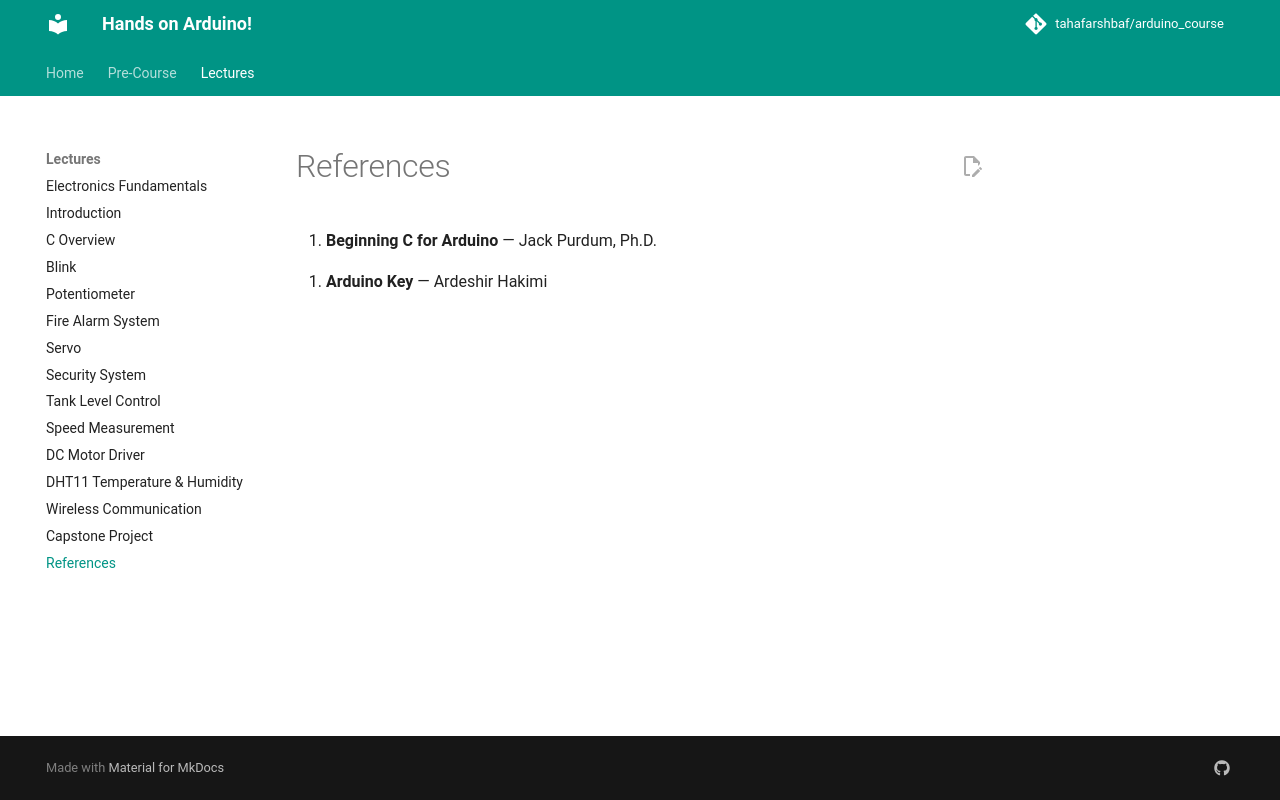

repository: tahafarshbaf/arduino_course · page: Lectures/Refrences/index.html · generator: mkdocs

# References

<a id="purdum-beginning-c"></a>

1. **Beginning C for Arduino** — Jack Purdum, Ph.D.

<a id="hakimi-arduino-key"></a>

2. **Arduino Key** — Ardeshir Hakimi
